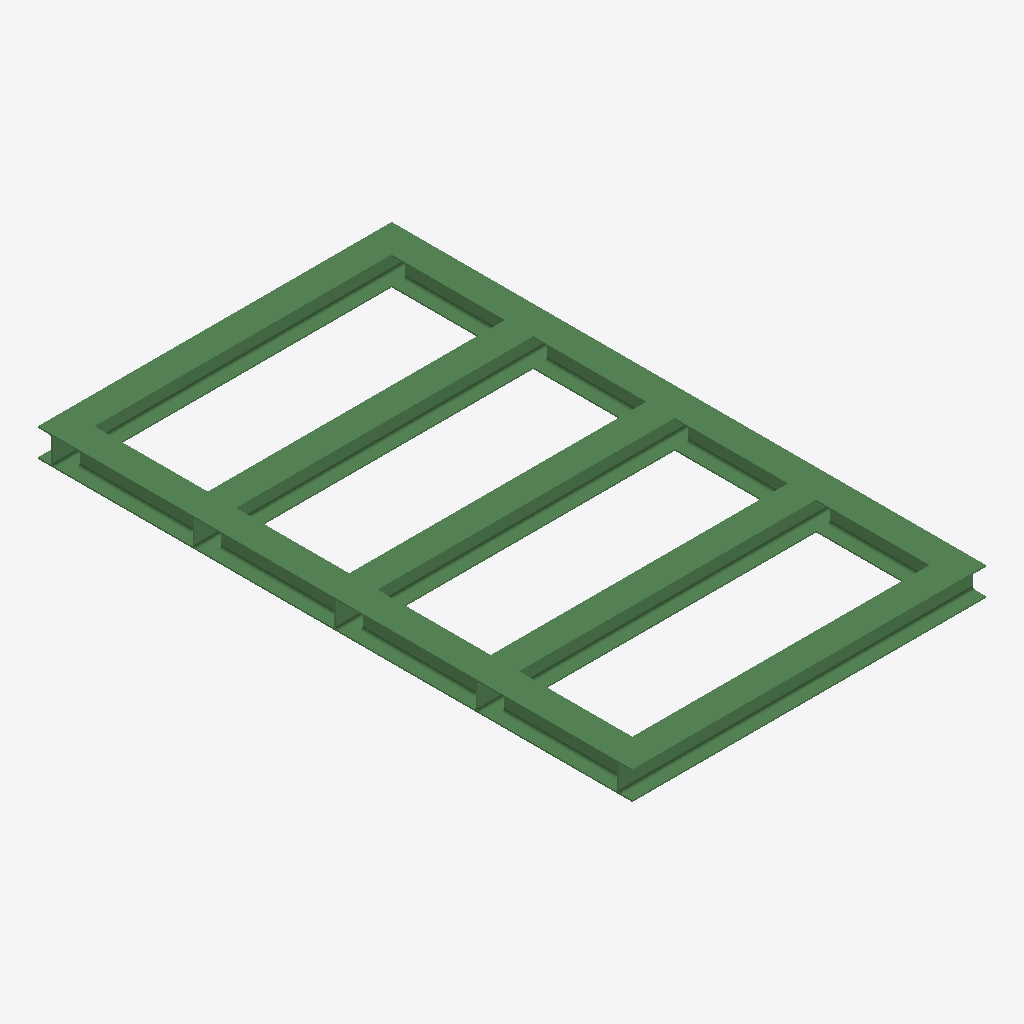
Isometric view of an IFC building model (IFC-SPF (STEP), schema IFC4, length unit metre), seen from the south-west, elements coloured by IFC class: 13 beams (green).
Extent 2.5 m × 4.2 m × 0.2 m (x, y, z). Elements (13): 13 IfcBeam.

HEADER;
FILE_DESCRIPTION(('ViewDefinition[DesignTransferView]'),'2;1');
FILE_NAME('/dev/null','2022-11-25T23:05:13+01:00',(),(),'IfcOpenShell v0.7.0-cdde5366','IfcOpenShell v0.7.0-cdde5366','Nobody');
FILE_SCHEMA(('IFC4'));
ENDSEC;
DATA;
#1=IFCPROJECT('1TUmmb8of5KPuqeW5fbY3c',$,'BlenderBIM Demo',$,$,$,$,(#10,#14),#5);
#17=IFCSITE('22OYEFMibCD8q3wBI7oC1d',$,'My Site',$,$,$,$,$,$,$,$,$,$,$);
#18=IFCBUILDING('3zJ_hF82r5n9wt8ZzsSm2c',$,'Building A',$,$,$,$,$,$,$,$,$);
#19=IFCBUILDINGSTOREY('36Hi$uWGr83uUpXmzd6PjQ',$,'Ground Floor',$,$,$,$,$,$,$);
#182=IFCBEAM('0aujHgYHT5EBut088GkhYn',$,'beam_200x200mm',$,$,#199,#200,$,.NOTDEFINED.);
#235=IFCBEAM('399fJZt7X5cPmxVgIjqlTe',$,'beam_200x200mm',$,$,#252,#253,$,.NOTDEFINED.);
#287=IFCBEAM('2hyL7WBCnBB8SSjVtW9syB',$,'beam_200x200mm',$,$,#304,#305,$,.NOTDEFINED.);
#261=IFCBEAM('2q3qFj96D2MgaOLdk6OFen',$,'beam_200x200mm',$,$,#278,#279,$,.NOTDEFINED.);
#209=IFCBEAM('3djirTvzX4F9_1ft6kFHbM',$,'beam_200x200mm',$,$,#226,#227,$,.NOTDEFINED.);
#49=IFCBEAM('0cKXhehlLC2BNgIM3JH2TX',$,'beam_200x200mm',$,$,#66,#67,$,.NOTDEFINED.);
#68=IFCBEAM('1OWBLnZbrAcfCm_JbsTXcF',$,'beam_200x200mm',$,$,#85,#86,$,.NOTDEFINED.);
#87=IFCBEAM('0Pr91fjqP36ASsJt32MDRu',$,'beam_200x200mm',$,$,#104,#105,$,.NOTDEFINED.);
#29=IFCBEAM('2CgLSfr4r8vR$fZyL0tKff',$,'beam_200x200mm',$,$,#47,#48,$,.NOTDEFINED.);
#163=IFCBEAM('215pTn6WHA2ugXIKq6DPtX',$,'beam_200x200mm',$,$,#180,#181,$,.NOTDEFINED.);
#125=IFCBEAM('0$9d_Vyb57Sxtp8PK52ptu',$,'beam_200x200mm',$,$,#142,#143,$,.NOTDEFINED.);
#106=IFCBEAM('1KssfxHcTFZBb4bnBcGZL6',$,'beam_200x200mm',$,$,#123,#124,$,.NOTDEFINED.);
#144=IFCBEAM('30iyZJY$bBOuZtly3kVqxL',$,'beam_200x200mm',$,$,#161,#162,$,.NOTDEFINED.);
ENDSEC;
